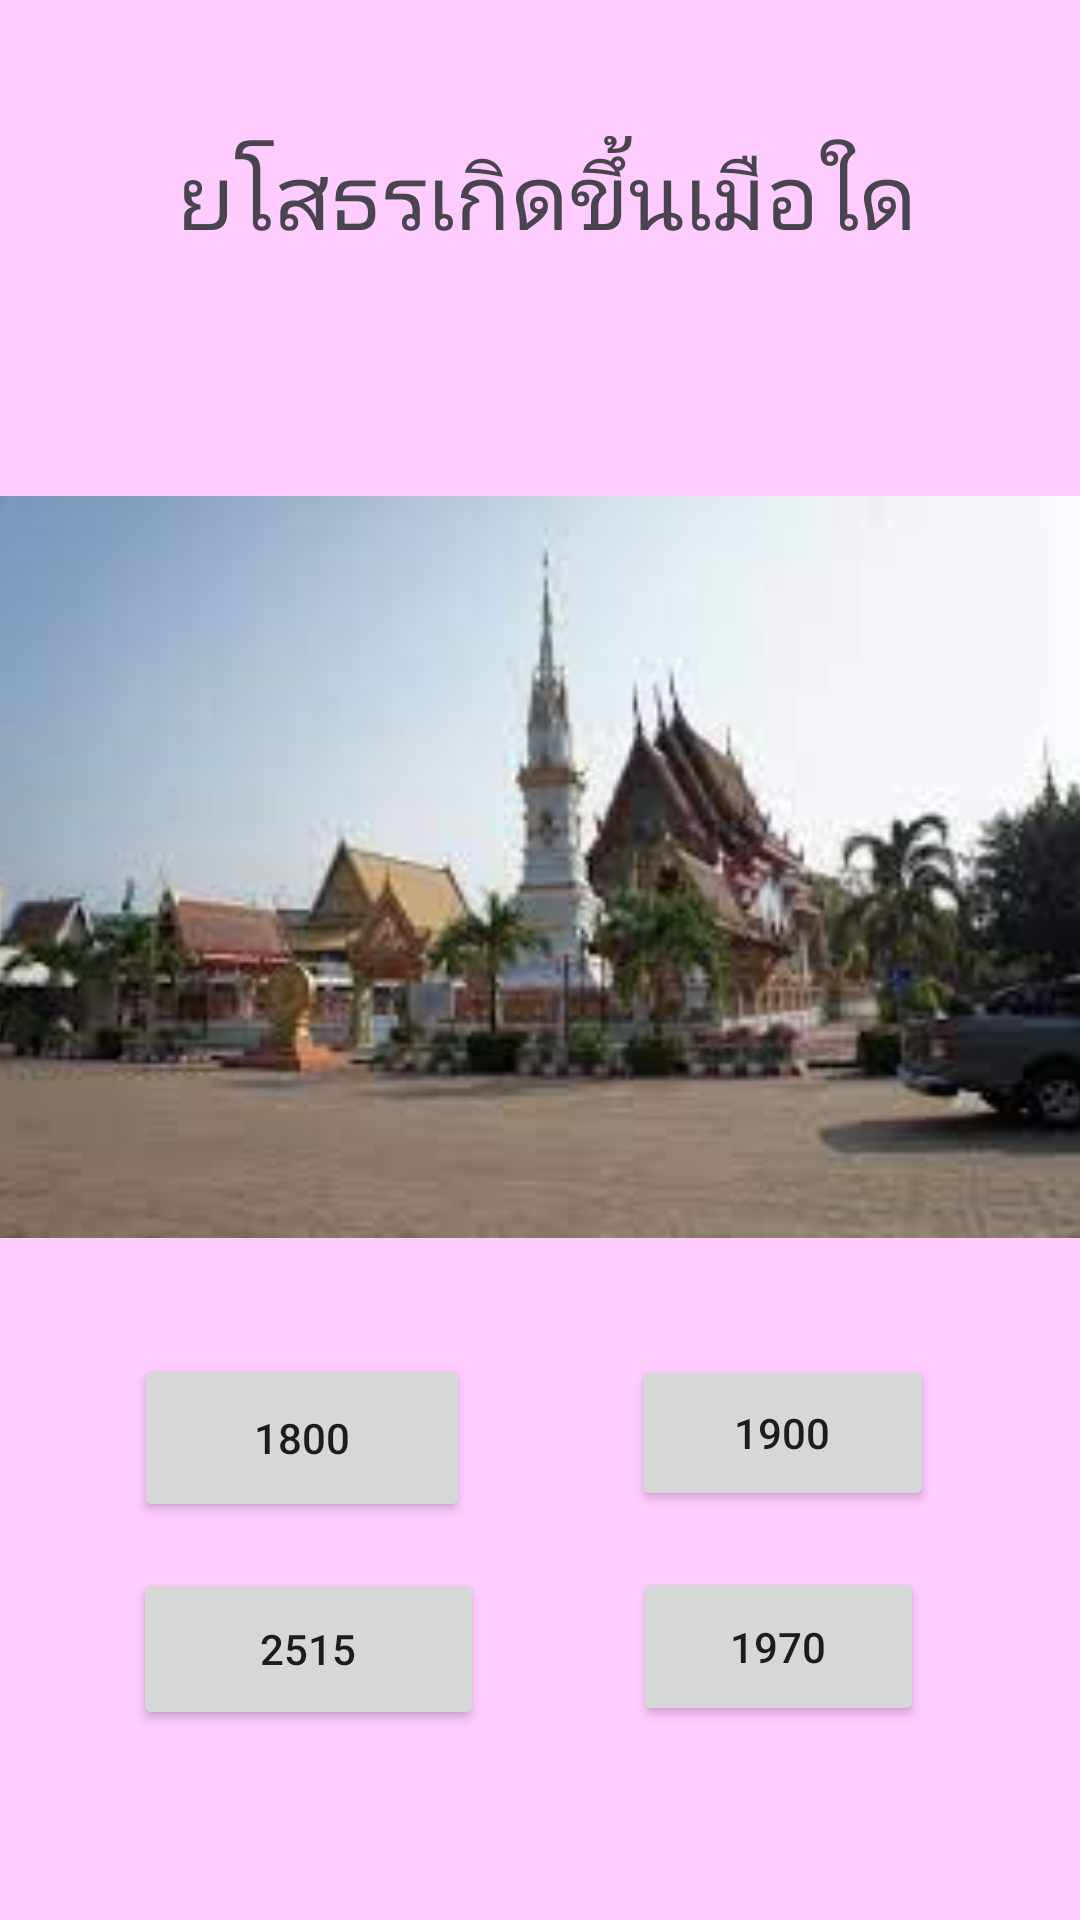

Write the Android layout XML for this screen, with the resource values it uses.
<!-- AndroidManifest.xml: application theme Theme.EZ011 -->
<!-- res/layout/activity_three.xml -->
<?xml version="1.0" encoding="utf-8"?>
<androidx.constraintlayout.widget.ConstraintLayout xmlns:android="http://schemas.android.com/apk/res/android"
    xmlns:app="http://schemas.android.com/apk/res-auto"
    xmlns:tools="http://schemas.android.com/tools"
    android:layout_width="match_parent"
    android:layout_height="match_parent"
    android:background="#ffccff"
    tools:context=".three">

    <Button
        android:id="@+id/c2"
        android:layout_width="101dp"
        android:layout_height="52dp"
        android:text="1900"
        app:layout_constraintBottom_toBottomOf="parent"
        app:layout_constraintEnd_toEndOf="parent"
        app:layout_constraintHorizontal_bias="0.812"
        app:layout_constraintStart_toStartOf="parent"
        app:layout_constraintTop_toTopOf="parent"
        app:layout_constraintVertical_bias="0.768" />

    <Button
        android:id="@+id/c4"
        android:layout_width="97dp"
        android:layout_height="53dp"
        android:text="1970"
        app:layout_constraintBottom_toBottomOf="parent"
        app:layout_constraintEnd_toEndOf="parent"
        app:layout_constraintHorizontal_bias="0.802"
        app:layout_constraintStart_toStartOf="parent"
        app:layout_constraintTop_toTopOf="parent"
        app:layout_constraintVertical_bias="0.89" />

    <TextView
        android:id="@+id/textView2"
        android:layout_width="wrap_content"
        android:layout_height="wrap_content"
        android:text="ยโสธรเกิดขึ้นเมือใด"
        android:textSize="30sp"
        app:layout_constraintBottom_toBottomOf="parent"
        app:layout_constraintEnd_toEndOf="parent"
        app:layout_constraintHorizontal_bias="0.521"
        app:layout_constraintStart_toStartOf="parent"
        app:layout_constraintTop_toTopOf="parent"
        app:layout_constraintVertical_bias="0.074" />

    <Button
        android:id="@+id/c3"
        android:layout_width="117dp"
        android:layout_height="54dp"
        android:text="2515"
        app:layout_constraintBottom_toBottomOf="parent"
        app:layout_constraintEnd_toEndOf="parent"
        app:layout_constraintHorizontal_bias="0.183"
        app:layout_constraintStart_toStartOf="parent"
        app:layout_constraintTop_toTopOf="parent"
        app:layout_constraintVertical_bias="0.892" />

    <Button
        android:id="@+id/c1"
        android:layout_width="112dp"
        android:layout_height="56dp"
        android:text="1800"
        app:layout_constraintBottom_toBottomOf="parent"
        app:layout_constraintEnd_toEndOf="parent"
        app:layout_constraintHorizontal_bias="0.18"
        app:layout_constraintStart_toStartOf="parent"
        app:layout_constraintTop_toTopOf="parent"
        app:layout_constraintVertical_bias="0.773" />

    <ImageView
        android:id="@+id/imageView5"
        android:layout_width="372dp"
        android:layout_height="456dp"
        app:layout_constraintBottom_toBottomOf="parent"
        app:layout_constraintEnd_toEndOf="parent"
        app:layout_constraintHorizontal_bias="0.497"
        app:layout_constraintStart_toStartOf="parent"
        app:layout_constraintTop_toTopOf="parent"
        app:layout_constraintVertical_bias="0.331"
        app:srcCompat="@drawable/tree" />

</androidx.constraintlayout.widget.ConstraintLayout>
<!-- resources referenced by this layout -->
<resources>
  <!-- drawable tree: jpg bitmap (drawable, 6537 bytes) -->
  <style name="Theme.EZ011" parent="Base.Theme.EZ011" />
  <style name="Base.Theme.EZ011" parent="Theme.Material3.DayNight.NoActionBar">
          
          
      </style>
</resources>
